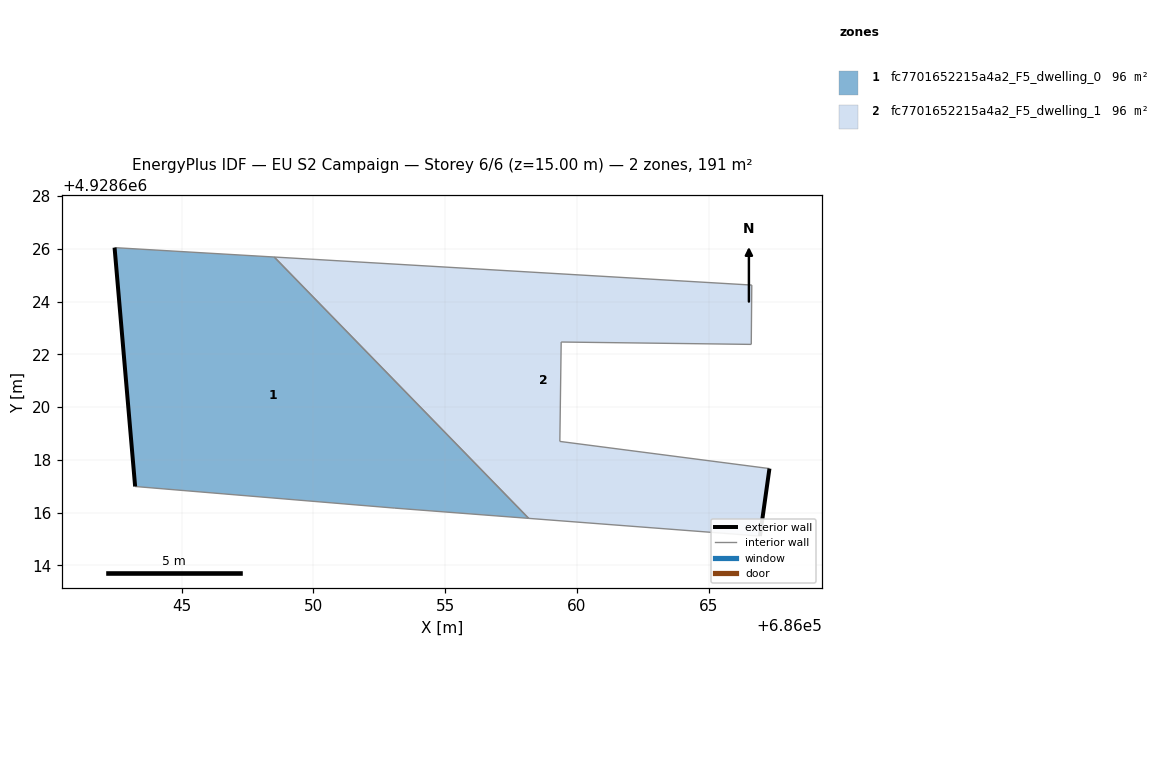
=== STOREY PLAN SPEC (per zone: floor XY polygon, exterior-wall plan segments, windows/doors) ===
zone 1: fc7701652215a4a2_F5_dwelling_0  (95.6 m²)
  floor: (686058.17, 4928615.78) (686048.52, 4928625.69) (686042.46, 4928626.05) (686043.24, 4928616.99) (686053.09, 4928616.17)
  exterior wall: (686043.24, 4928616.99) – (686042.46, 4928626.05)  [9.1 m]
  interior walls: 4
zone 2: fc7701652215a4a2_F5_dwelling_1  (95.6 m²)
  floor: (686066.94, 4928615.11) (686067.30, 4928617.67) (686059.35, 4928618.70) (686059.40, 4928622.47) (686066.61, 4928622.38) (686066.63, 4928624.63) (686048.52, 4928625.69) (686058.17, 4928615.78)
  exterior wall: (686067.30, 4928617.67) – (686066.94, 4928615.11)  [2.6 m]
  interior walls: 7

=== DERIVED (storey summary) ===
Building: EU S2 Campaign
Storey: 6 of 6  (floor level z = 15.00 m)
Storey gross floor area: 191.2 m²
Zones on this storey: 2
  - fc7701652215a4a2_F5_dwelling_0: floor 95.6 m²; exterior wall 9.1 m (27.3 m²); WWR 0.0%
  - fc7701652215a4a2_F5_dwelling_1: floor 95.6 m²; exterior wall 2.6 m (7.8 m²); WWR 0.0%
Zone adjacency (shared interzone walls):
  - fc7701652215a4a2_F5_dwelling_0 ↔ fc7701652215a4a2_F5_dwelling_1